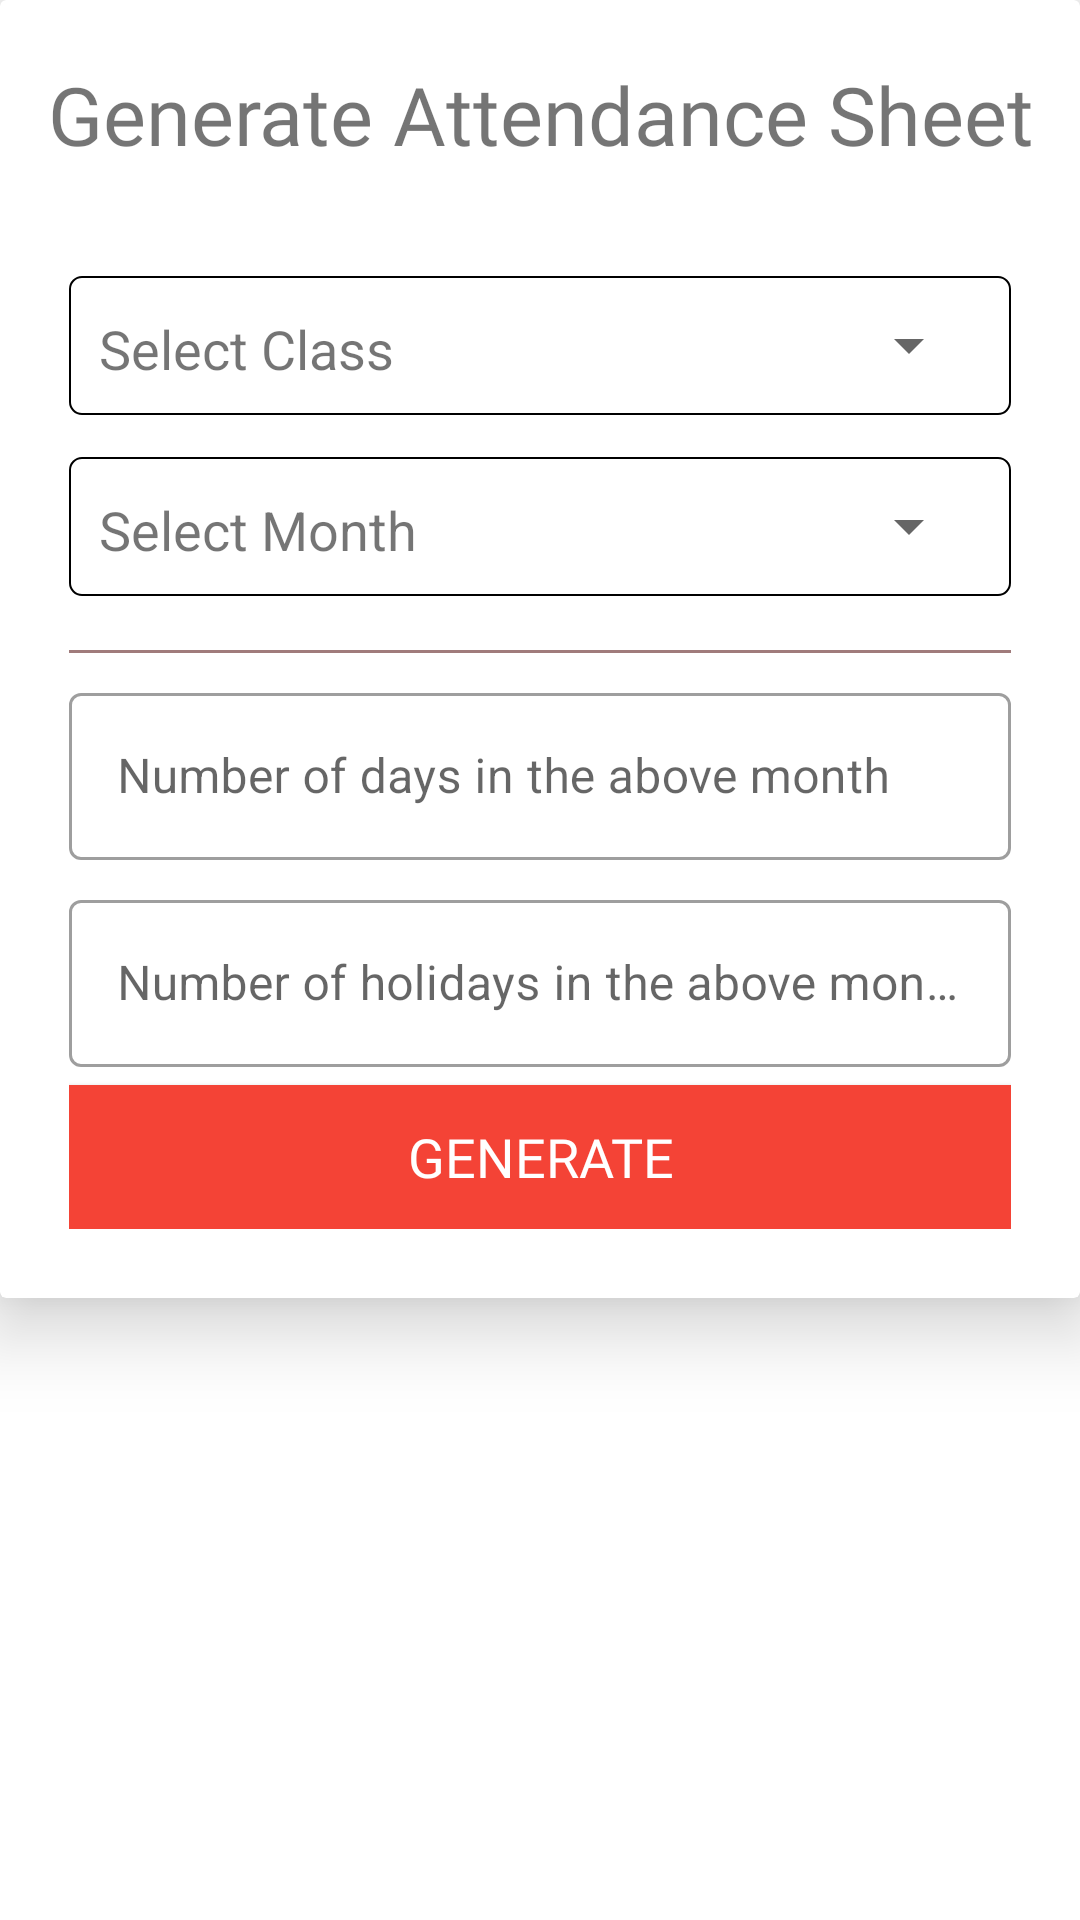

The Android layout XML behind this screen, and the referenced resources:
<!-- AndroidManifest.xml: application theme AppTheme -->
<!-- res/layout/update_attendance_sheet.xml -->
<?xml version="1.0" encoding="utf-8"?>
<RelativeLayout
    xmlns:android="http://schemas.android.com/apk/res/android"
    xmlns:app="http://schemas.android.com/apk/res-auto"
    android:layout_width="match_parent"
    android:layout_height="match_parent">
    <androidx.cardview.widget.CardView
        android:id="@+id/logo"
        android:layout_width="match_parent"
        android:layout_height="wrap_content"
        android:layout_marginTop="0dp"
        app:cardElevation="15dp"
        app:contentPaddingBottom="15dp"
        app:contentPaddingLeft="15dp"
        app:contentPaddingRight="15dp"
        app:contentPaddingTop="15dp">


        <TextView
            android:id="@+id/welcome"
            android:layout_width="match_parent"
            android:layout_height="wrap_content"
            android:layout_marginTop="5dp"
            android:fontFamily="@font/atma_semibold"
            android:text="Generate Attendance Sheet"
            android:textAlignment="center"
            android:textSize="27sp" />

        <LinearLayout
            android:layout_width="match_parent"
            android:layout_height="match_parent"
            android:layout_marginTop="65dp"
            android:id="@+id/linear_layout"
            android:orientation="vertical"
            android:padding="8dp">

            <LinearLayout
                android:layout_width="match_parent"
                android:layout_height="wrap_content"
                android:layout_marginTop="4dp"
                android:layout_marginBottom="10dp"
                android:background="@drawable/spinner_border"
                android:orientation="horizontal"
                android:padding="10dp"
                android:weightSum="2">

                <TextView
                    android:layout_width="match_parent"
                    android:layout_height="wrap_content"
                    android:layout_marginTop="2dp"
                    android:layout_weight="1"
                    android:text="Select Class"
                    android:textSize="18sp" />

                <Spinner
                    android:id="@+id/spinner"
                    android:layout_width="fill_parent"
                    android:layout_height="wrap_content"
                    android:layout_gravity="center"
                    android:layout_weight="1" />

            </LinearLayout>

            <LinearLayout
                android:layout_width="match_parent"
                android:layout_height="wrap_content"
                android:layout_marginTop="4dp"
                android:layout_marginBottom="10dp"
                android:background="@drawable/spinner_border"
                android:orientation="horizontal"
                android:padding="10dp"
                android:weightSum="2">

                <TextView
                    android:layout_width="match_parent"
                    android:layout_height="wrap_content"
                    android:layout_marginTop="2dp"
                    android:layout_weight="1"
                    android:text="Select Month"
                    android:textSize="18sp" />

                <Spinner
                    android:id="@+id/spinner2"
                    android:layout_width="fill_parent"
                    android:layout_height="wrap_content"
                    android:layout_gravity="center"
                    android:layout_weight="1" />

            </LinearLayout>
            <View
                android:layout_width="match_parent"
                android:layout_marginTop="8dp"
                android:layout_height="1dp"
                android:background="#A07B7B" />
            <com.google.android.material.textfield.TextInputLayout
                android:id="@+id/month"
                style="@style/Widget.MaterialComponents.TextInputLayout.OutlinedBox"
                android:layout_width="match_parent"
                android:layout_height="wrap_content"
                android:layout_marginTop="8dp">
                <com.google.android.material.textfield.TextInputEditText
                    android:layout_width="match_parent"
                    android:layout_height="match_parent"
                    android:hint="Number of days in the above month"
                    android:inputType="number" />
            </com.google.android.material.textfield.TextInputLayout>
            <com.google.android.material.textfield.TextInputLayout
                android:id="@+id/holidays"
                style="@style/Widget.MaterialComponents.TextInputLayout.OutlinedBox"
                android:layout_width="match_parent"
                android:layout_height="wrap_content"
                android:layout_marginTop="8dp">
                <com.google.android.material.textfield.TextInputEditText
                    android:layout_width="match_parent"
                    android:layout_height="match_parent"
                    android:hint="Number of holidays in the above month"
                    android:inputType="number" />
            </com.google.android.material.textfield.TextInputLayout>

            <Button
                android:id="@+id/generate"
                android:layout_width="match_parent"
                android:layout_height="wrap_content"
                android:layout_marginTop="6dp"
                android:text="Generate"
                android:textSize="18sp"
                android:fontFamily="@font/atma_semibold"
                android:background="@color/colorPrimaryDark"
                android:textColor="@android:color/white"

                />

        </LinearLayout>







    </androidx.cardview.widget.CardView>







</RelativeLayout>
<!-- resources referenced by this layout -->
<resources>
  <color name="colorPrimaryDark">#f44336</color>
  <!-- drawable spinner_border (drawable) -->
  <?xml version="1.0" encoding="utf-8"?>
  <shape xmlns:app="http://schemas.android.com/apk/res-auto"
      xmlns:android="http://schemas.android.com/apk/res/android"
  
      android:shape="rectangle">
      <stroke
          android:width="0.5dp"
          android:color="@android:color/black"/>
  
      <corners
          android:radius="4dp"/>
  
  </shape>
  <style name="AppTheme" parent="Theme.MaterialComponents.Light.NoActionBar">
          
          <item name="colorPrimary">@color/colorPrimary</item>
          <item name="colorPrimaryDark">@color/colorPrimaryDark</item>
          <item name="colorAccent">@color/colorAccent</item>
  
      </style>
  <color name="colorPrimary">#f44336</color>
  <color name="colorAccent">#03DAC5</color>
</resources>
